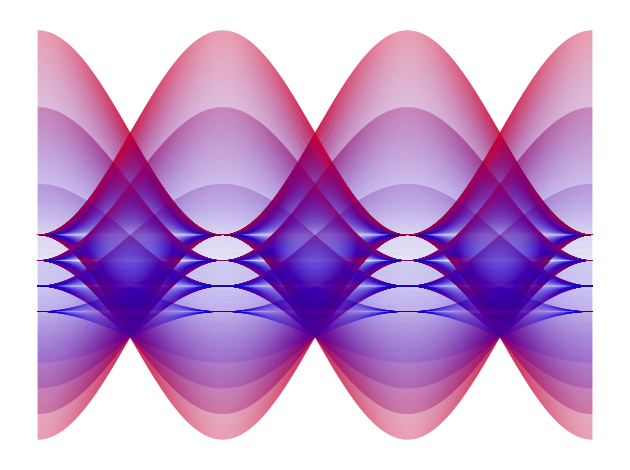

The script that saved this image:
import matplotlib.pyplot as plt
import numpy as np

n = 1000

for j in (1, -1):
    for i in range(0, n, 200):
        for si in range(-i, i):
            x = np.linspace(-np.pi * 1.5, np.pi * 1.5, abs(si))
            y =  si + i + (np.sin(x) * si)
            x *= j

            alpha = abs(si / n)
            color = (abs(si/n),
                     0,
                     1 - abs(si / n))

            plt.plot(x,
                     y,
                     zorder=-i,
                     color=color,
                     alpha=alpha,
                     lw=0.1)

plt.axis('off')
plt.tight_layout()
plt.show()
